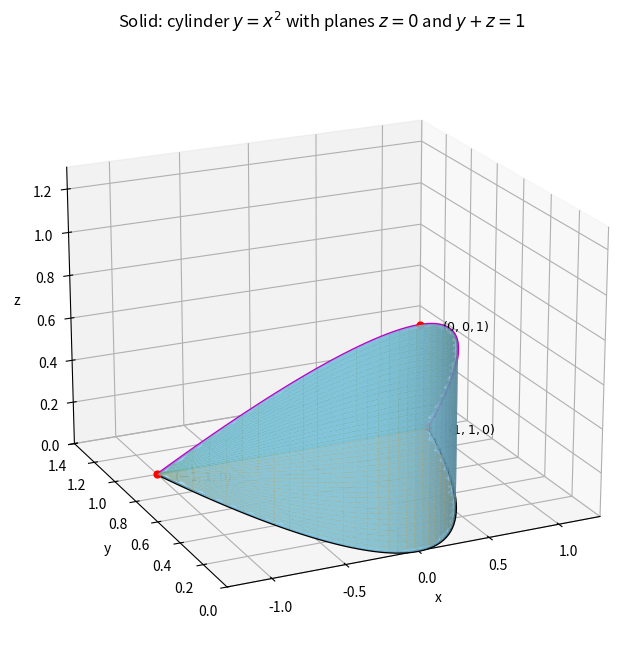

Generate this figure with matplotlib: (Note: this script raises an exception after producing the figure.)
"""Part 1, Figure 1 - 3D sketch of the solid for exercise 15.7.47.

Solid enclosed by the parabolic cylinder y = x^2 (curved wall, opens +y),
the plane z = 0 (bottom), and the plane z = 1 - y (top).
Region: -1 <= x <= 1,  x^2 <= y <= 1,  0 <= z <= 1 - y.
"""
import numpy as np
import matplotlib
matplotlib.use("Agg")
import matplotlib.pyplot as plt
from mpl_toolkits.mplot3d.art3d import Poly3DCollection

fig = plt.figure(figsize=(8.8, 6.8))
ax = fig.add_subplot(111, projection="3d")
m = 40

# curved wall y = x^2,  -1<=x<=1, 0 <= z <= 1 - x^2
Xw, Zw = np.meshgrid(np.linspace(-1, 1, m), np.linspace(0, 1, m))
Yw = Xw**2
Zw = Zw * (1 - Xw**2)
ax.plot_surface(Xw, Yw, Zw, color="skyblue", alpha=0.9)

# bottom z = 0 over the base region  x^2 <= y <= 1
Xb, Yb = np.meshgrid(np.linspace(-1, 1, m), np.linspace(0, 1, m))
mask = Yb >= Xb**2
Zb = np.where(mask, np.zeros_like(Xb), np.nan)
ax.plot_surface(Xb, Yb, Zb, color="orange", alpha=0.8)

# top plane z = 1 - y over the same base region
Zt = np.where(mask, 1 - Yb, np.nan)
ax.plot_surface(Xb, Yb, Zt, color="lightgreen", alpha=0.85)

# outline: bottom parabola y = x^2 at z=0
xa = np.linspace(-1, 1, 60)
ax.plot(xa, xa**2, np.zeros_like(xa), "k-", lw=1.8)
# top rim: parabola y = x^2 at z = 1 - x^2 (wall meets top plane)
ax.plot(xa, xa**2, 1 - xa**2, "m-", lw=1.8)
# where top plane meets y=1 at z=0 (line y=1, z=0)
ax.plot([-1, 1], [1, 1], [0, 0], "g-", lw=1.4)

for P, name in [((0, 0, 1), r"$(0,0,1)$"), ((1, 1, 0), r"$(1,1,0)$"),
                ((-1, 1, 0), r"$(-1,1,0)$")]:
    ax.scatter(*P, color="r", s=24)
    ax.text(P[0], P[1] - 0.16, P[2] + 0.04, name, fontsize=9)

ax.set_xlabel("x"); ax.set_ylabel("y"); ax.set_zlabel("z")
ax.set_xlim(-1.3, 1.3); ax.set_ylim(0, 1.4); ax.set_zlim(0, 1.3)
ax.view_init(elev=20, azim=-115)
ax.set_title(rf"Solid: cylinder $y=x^2$ with planes $z=0$ and $y+z=1$",
             fontsize=12)
fig.tight_layout()
fig.savefig("calculus-15.7.47/solution/part1_figure1.png", dpi=140)
print("saved part1_figure1.png")
